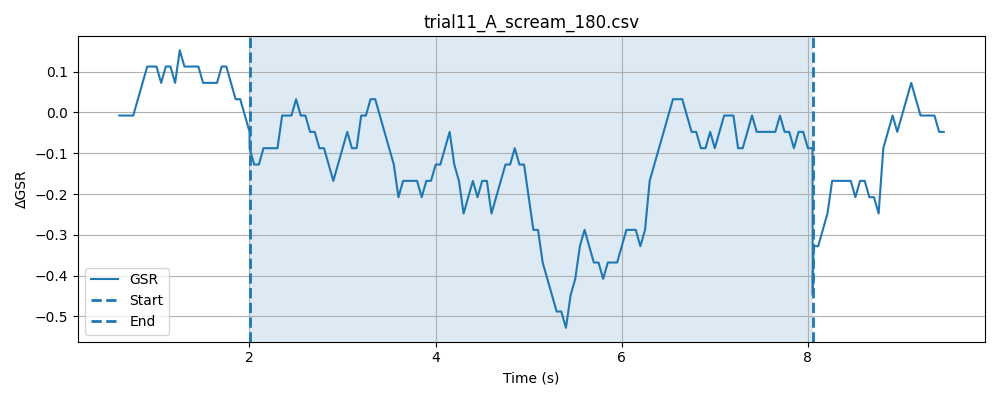

Data behind this chart, as committed beside it:
timestamp, elapsed_sec, gsr_raw, phase
1778478468, 0.0264, 4093, baseline
1778478468, 0.07643, 4094, baseline
1778478468, 0.1266, 4093, baseline
1778478468, 0.1766, 4093, baseline
1778478468, 0.2266, 4093, baseline
1778478468, 0.2766, 4093, baseline
1778478468, 0.3267, 4093, baseline
1778478468, 0.3767, 4094, baseline
1778478468, 0.4267, 4094, baseline
1778478468, 0.4766, 4093, baseline
1778478468, 0.5266, 4092, baseline
1778478468, 0.5766, 4094, baseline
1778478468, 0.6268, 4092, baseline
1778478468, 0.6768, 4094, baseline
1778478468, 0.7268, 4094, baseline
1778478468, 0.7767, 4094, baseline
1778478468, 0.8268, 4094, baseline
1778478469, 0.8769, 4094, baseline
1778478469, 0.9268, 4094, baseline
1778478469, 0.9769, 4094, baseline
1778478469, 1.027, 4094, baseline
1778478469, 1.077, 4093, baseline
1778478469, 1.127, 4093, baseline
1778478469, 1.177, 4094, baseline
1778478469, 1.227, 4094, baseline
1778478469, 1.277, 4093, baseline
1778478469, 1.327, 4094, baseline
1778478469, 1.377, 4093, baseline
1778478469, 1.427, 4094, baseline
1778478469, 1.477, 4094, baseline
1778478469, 1.527, 4094, baseline
1778478469, 1.577, 4093, baseline
1778478469, 1.627, 4094, baseline
1778478469, 1.677, 4093, baseline
1778478469, 1.727, 4094, baseline
1778478469, 1.777, 4092, baseline
1778478469, 1.827, 4093, baseline
1778478470, 1.877, 4094, baseline
1778478470, 1.927, 4093, baseline
1778478470, 1.977, 4094, baseline
1778478470, 2.027, 4094, baseline
1778478470, 0.04873, 4094, stimulus
1778478470, 0.09849, 4093, stimulus
1778478470, 0.1487, 4094, stimulus
1778478470, 0.1986, 4094, stimulus
1778478470, 0.2486, 4094, stimulus
1778478470, 0.2987, 4094, stimulus
1778478470, 0.3487, 4093, stimulus
1778478470, 0.3987, 4093, stimulus
1778478470, 0.4489, 4093, stimulus
1778478470, 0.4991, 4093, stimulus
1778478470, 0.549, 4093, stimulus
1778478470, 0.599, 4092, stimulus
1778478470, 0.649, 4093, stimulus
1778478470, 0.6991, 4093, stimulus
1778478470, 0.7492, 4094, stimulus
1778478470, 0.799, 4094, stimulus
1778478471, 0.8492, 4094, stimulus
1778478471, 0.8991, 4093, stimulus
1778478471, 0.9491, 4094, stimulus
... 167 more rows
